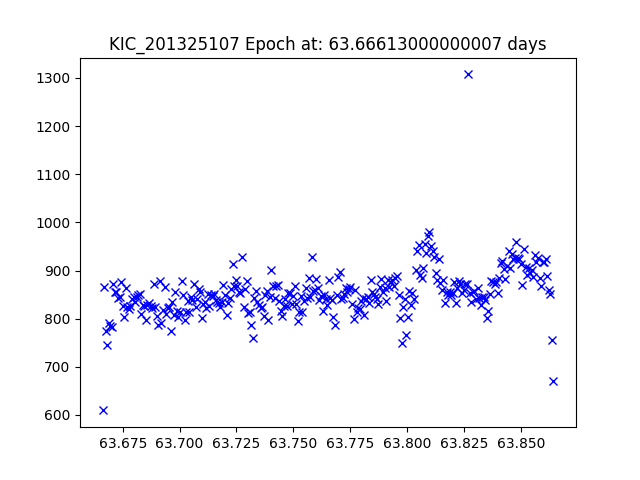

The file beside this chart, header and first rows:
JDtimes, observed fluxes, observed uncertainties
63.67, 609.3, 18.13
63.67, 865.7, 17.75
63.67, 773.4, 17.87
63.67, 746.2, 17.91
63.67, 791.6, 17.84
63.67, 785.7, 17.85
63.67, 782.6, 17.85
63.67, 872.6, 17.74
63.67, 855.8, 17.76
63.67, 856.1, 17.76
63.67, 843.5, 17.77
63.67, 844.8, 17.77
63.67, 876.2, 17.73
63.67, 826.1, 17.8
63.68, 803.9, 17.83
63.68, 863.7, 17.75
63.68, 824.9, 17.8
63.68, 820.3, 17.8
63.68, 826.2, 17.8
63.68, 840.1, 17.78
63.68, 844.9, 17.77
63.68, 835.2, 17.78
63.68, 844.5, 17.77
63.68, 849.7, 17.77
63.68, 850.7, 17.76
63.68, 809.7, 17.82
63.68, 827.7, 17.79
63.68, 826.5, 17.8
63.69, 797.7, 17.83
63.69, 829, 17.79
63.69, 832.8, 17.79
63.69, 826.2, 17.8
63.69, 822.7, 17.8
63.69, 870.9, 17.74
63.69, 825.2, 17.8
63.69, 804.7, 17.82
63.69, 785.8, 17.85
63.69, 878.7, 17.73
63.69, 791.1, 17.84
63.69, 817.3, 17.81
63.69, 866.5, 17.74
63.69, 809.3, 17.82
63.69, 823, 17.8
63.7, 824.8, 17.8
63.7, 774.7, 17.87
63.7, 834.2, 17.79
63.7, 807.2, 17.82
63.7, 855, 17.76
63.7, 816.4, 17.81
63.7, 803.9, 17.83
63.7, 812.9, 17.81
63.7, 878.6, 17.73
63.7, 849.8, 17.77
63.7, 797, 17.84
63.7, 813, 17.81
63.7, 836.1, 17.78
63.7, 813.1, 17.81
63.7, 845.5, 17.77
63.71, 838.5, 17.78
63.71, 871.7, 17.74
... 232 more rows
